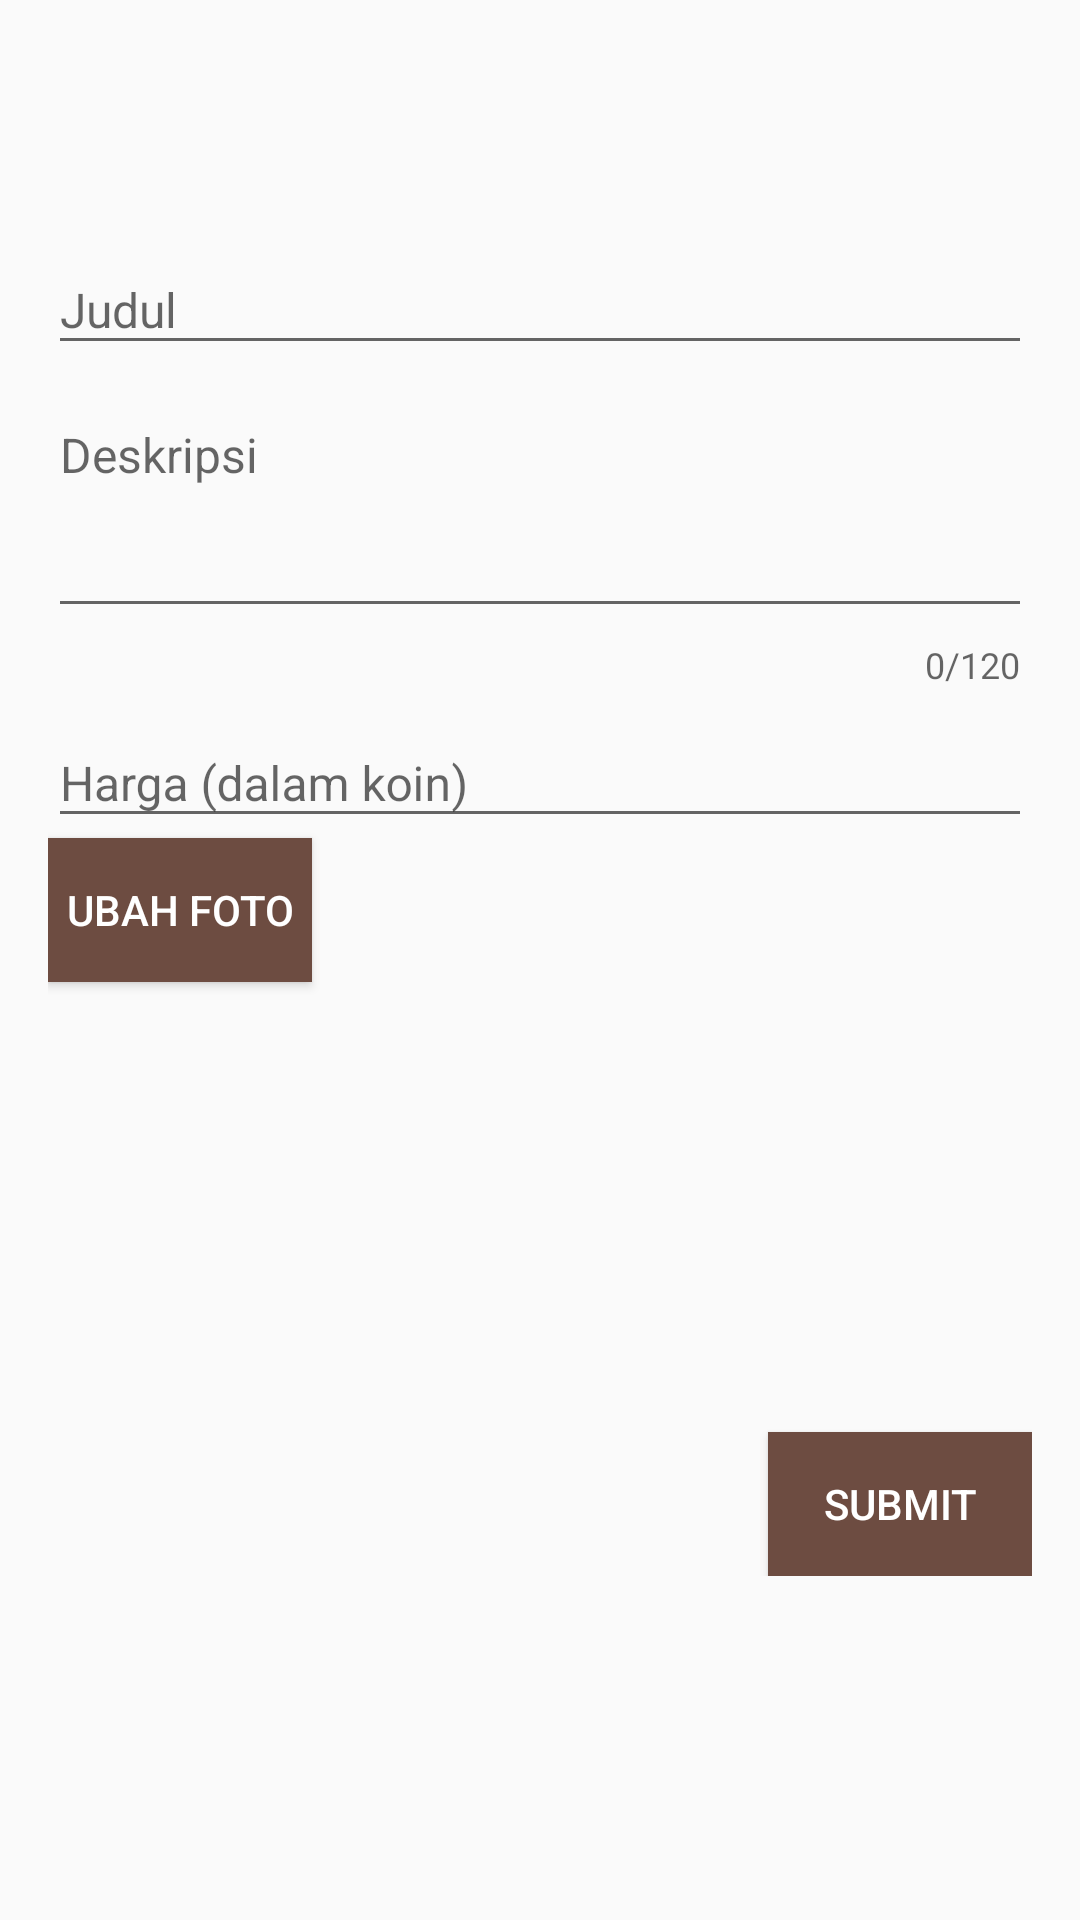

Android layout source for this screen:
<!-- AndroidManifest.xml: application theme AppTheme -->
<!-- res/layout/activity_create_note.xml -->
<?xml version="1.0" encoding="utf-8"?>
<RelativeLayout xmlns:android="http://schemas.android.com/apk/res/android"
    xmlns:tools="http://schemas.android.com/tools"
    android:layout_width="match_parent"
    android:layout_height="match_parent"
    xmlns:app="http://schemas.android.com/apk/res-auto"
    tools:context="tekmob.letsnote.ui.CreateNoteActivity">
    <include layout="@layout/toolbar"
        android:id="@+id/toolbar" />
    <ScrollView
        android:layout_below="@id/toolbar"
        android:layout_width="match_parent"
        android:layout_height="wrap_content">
        <RelativeLayout
            android:layout_below="@id/toolbar"
            android:layout_width="match_parent"
            android:layout_height="wrap_content"
            android:paddingBottom="@dimen/activity_vertical_margin"
            android:paddingLeft="@dimen/activity_horizontal_margin"
            android:paddingRight="@dimen/activity_horizontal_margin"
            android:paddingTop="@dimen/activity_vertical_margin">
            <android.support.design.widget.TextInputLayout
                android:id="@+id/title"
                android:layout_width="match_parent"
                android:layout_height="wrap_content"
                app:hintEnabled="true">
                <android.support.design.widget.TextInputEditText
                    android:id="@+id/title_text"
                    android:layout_width="match_parent"
                    android:layout_height="wrap_content"
                    android:hint="Judul"
                    android:textSize="16sp"
                    android:inputType="text"
                    />
            </android.support.design.widget.TextInputLayout>
            <android.support.design.widget.TextInputLayout
                android:id="@+id/description"
                android:layout_width="match_parent"
                android:layout_height="wrap_content"
                android:layout_below="@id/title"
                app:hintEnabled="true"
                app:counterEnabled="true"
                app:counterMaxLength="120">
                <android.support.design.widget.TextInputEditText
                    android:id="@+id/support_text"
                    android:layout_width="match_parent"
                    android:layout_height="wrap_content"
                    android:hint="Deskripsi"
                    android:gravity="top|left"
                    android:textSize="16sp"
                    android:lines="3"
                    android:inputType="textMultiLine"
                    android:maxLength="120" />
            </android.support.design.widget.TextInputLayout>
            <android.support.design.widget.TextInputLayout
                android:id="@+id/price"
                android:layout_width="match_parent"
                android:layout_height="wrap_content"
                android:layout_below="@id/description"
                app:hintEnabled="true">
                <android.support.design.widget.TextInputEditText
                    android:id="@+id/price_text"
                    android:layout_width="match_parent"
                    android:layout_height="wrap_content"
                    android:hint="Harga (dalam koin)"
                    android:textSize="16sp"
                    android:inputType="text"
                    />
            </android.support.design.widget.TextInputLayout>
            <Button
                android:id="@+id/image_button"
                android:layout_width="wrap_content"
                android:layout_height="wrap_content"
                android:layout_below="@id/price"
                android:background="@color/colorAccent"
                android:textColor="@android:color/white"
                android:text="Ubah Foto"/>
            <ImageView
                android:id="@+id/image_preview"
                android:layout_width="match_parent"
                android:layout_height="150dp"
                android:layout_below="@id/image_button"/>
            <Button
                android:id="@+id/submit_notes"
                android:layout_width="wrap_content"
                android:layout_height="wrap_content"
                android:layout_below="@id/image_preview"
                android:layout_alignParentEnd="true"
                android:layout_alignParentRight="true"
                android:background="@color/colorAccent"
                android:textColor="@android:color/white"
                android:text="Submit"/>
        </RelativeLayout>
    </ScrollView>

</RelativeLayout>
<!-- res/layout/toolbar.xml (included above) -->
<?xml version="1.0" encoding="utf-8"?>
<android.support.v7.widget.Toolbar xmlns:android="http://schemas.android.com/apk/res/android"
    android:layout_width="match_parent"
    android:layout_height="?attr/actionBarSize"
    xmlns:app="http://schemas.android.com/apk/res-auto"
    android:clipToPadding="false"
    android:titleTextColor="@android:color/white"
    app:theme="@style/ThemeOverlay.AppCompat.Dark.ActionBar" />
<!-- resources referenced by this layout -->
<resources>
  <color name="colorAccent">#6D4C41</color>
  <dimen name="activity_horizontal_margin">16dp</dimen>
  <dimen name="activity_vertical_margin">16dp</dimen>
  <style name="AppTheme" parent="Theme.AppCompat.Light.DarkActionBar">
          
          <item name="windowNoTitle">true</item>
          <item name="windowActionBar">false</item>
          <item name="colorPrimary">@color/colorPrimary</item>
          <item name="colorPrimaryDark">@color/colorPrimaryDark</item>
          <item name="colorAccent">@color/colorAccent</item>
      </style>
  <color name="colorPrimary">#8BC34A</color>
  <color name="colorPrimaryDark">#689F38</color>
</resources>
